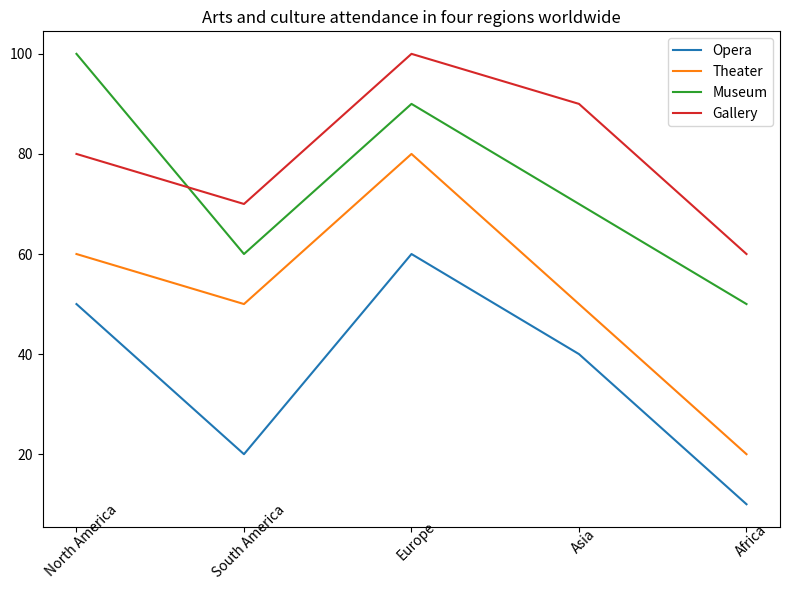

Python code for this plot: (Note: this script raises an exception after producing the figure.)

import matplotlib.pyplot as plt
import numpy as np

# Set data
data = np.array([[50,60,100,80],
                [20,50,60,70],
                [60,80,90,100],
                [40,50,70,90],
                [10,20,50,60]])

# Set chart label
labels = ["North America","South America","Europe","Asia","Africa"]

# Set legend
legend_labels = ["Opera","Theater","Museum","Gallery"]

# Create figure
fig = plt.figure(figsize=(8,6))

# Set x-axis
x = np.arange(len(labels))

# Plot data
for i in range(len(legend_labels)):
    plt.plot(x, data[:,i], label=legend_labels[i])

# Add x-axis label
plt.xticks(x, labels, rotation=45, wrap=True)

# Set title
plt.title("Arts and culture attendance in four regions worldwide")

# Add legend
plt.legend(loc="best", bbox_to_anchor=(1.0,1.0))

# Adjust figure to avoid overlapping
plt.tight_layout()

# Save figure
plt.savefig("line chart/png/451.png")

# Clear the current image state
plt.clf()
